Run: headless pygame with SDL's dummy video driver; simulated clock (each Clock.tick advances the game by its frame time, no real sleeping); random seed 0; keys injected as events and as key.get_pressed() state; mouse plan: one left click at the window centre at the start of phase 2, then a move to the lower-right quarter at the start of phase 3.
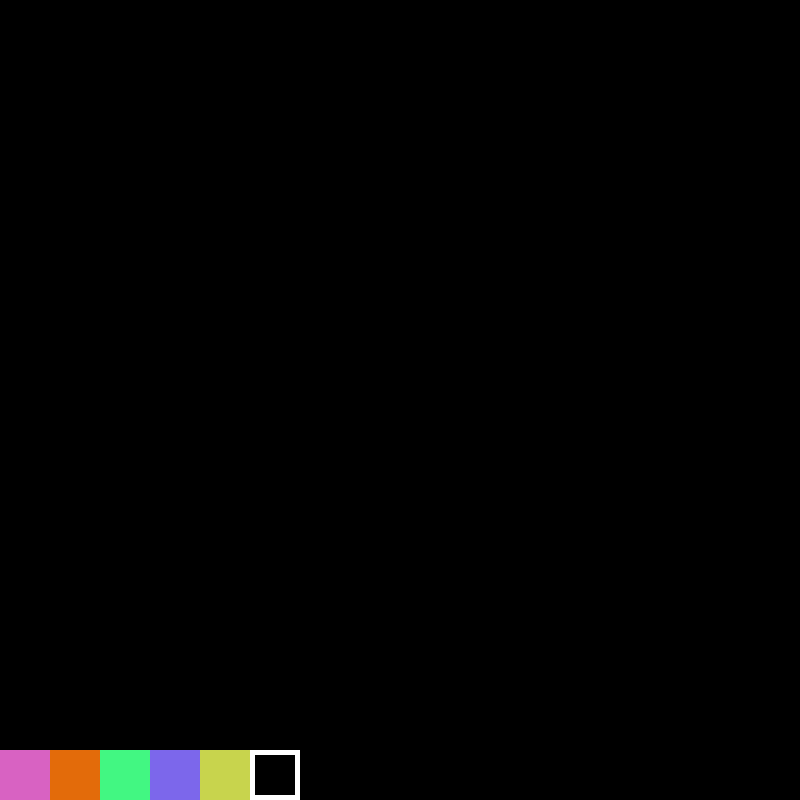
Frame 1 of 4 · flips 1–60 · no input
Frame 2 of 4 · flips 61–180 · clicked the window centre · tapped SPACE, RETURN · held RIGHT (→), D · screen unchanged from frame 1, image omitted
Frame 3 of 4 · flips 181–300 · moved the mouse to the lower-right quarter · held DOWN (↓), S · screen unchanged from frame 2, image omitted
Frame 4 of 4 · flips 301–420 · held LEFT (←), A, UP (↑), W · screen unchanged from frame 3, image omitted

The pygame program that drew these frames:

import pygame
import random
pygame.init()#initiale the game screen
screen = pygame.display.set_mode((800,800))#the game screen
xpos = 0
ypos = 0
mousePos = (xpos, ypos)#mouse postion variable to be able to check the location of the mouse
RGB = (random.randrange(0,255), random.randrange(0,255), random.randrange(0,255))
RGB1 = (random.randrange(0,255), random.randrange(0,255), random.randrange(0,255))
RGB2 = (random.randrange(0,255), random.randrange(0,255), random.randrange(0,255))
RGB3 = (random.randrange(0,255), random.randrange(0,255), random.randrange(0,255))
RGB4 = (random.randrange(0,255), random.randrange(0,255), random.randrange(0,255))
rndmclrs = [RGB, RGB1, RGB2, RGB3, RGB4]
draw = False
#the color variables ---------

color = (rndmclrs[0],rndmclrs[1],rndmclrs[2])
#--------------------------------

#class function prints the rndmclrs color boxes to the screen-------
class colors:
    def __init__(self, xpos, ypos):
        self.xpos = xpos
        self.ypos = ypos
    def draw(self):
        pygame.draw.rect(screen, (rndmclrs[0]), (self.xpos,self.ypos+750,50,50))
        pygame.draw.rect(screen, (rndmclrs[1]), (self.xpos+50 ,self.ypos+750,50,50))
        pygame.draw.rect(screen, (rndmclrs[2]), (self.xpos+100,self.ypos+750,50,50))
        pygame.draw.rect(screen, (rndmclrs[3]), (self.xpos+150,self.ypos+750,50,50))
        pygame.draw.rect(screen, (rndmclrs[4]), (self.xpos+200,self.ypos+750,50,50))
       
       
colors1=colors(0,0)
colors1.draw()
#------------------------------------------------------------------

#the game loop--------------------------------------------------------
while True:
   

    #mouse input---------------------------------------------------
    for event in pygame.event.get():#partner israel helped with game loop bugs specifically this line  
        if event.type == pygame.MOUSEBUTTONDOWN:#CLICK
            mousePos = event.pos
        #I used an old assignment given to me from my teacher as a referance peice (lines 55-65)
        #checks if mouse has been clicked
        if event.type == pygame.MOUSEBUTTONDOWN:  
                draw = True

        if event.type == pygame.MOUSEBUTTONUP:
                draw = False

               
        if event.type == pygame.QUIT: #close game
            break

    #part of this next section I used old assignment/base code for a referance peice(lines68-83)-------
    if mousePos[0] > 0 and mousePos[0] < 50 and mousePos[1] >750:
         color = (rndmclrs[0])
    if mousePos[0] > 50 and mousePos[0] < 100 and mousePos[1] >750:#partner alexander helped with a bug that wasnt checking mouse position
        color = (rndmclrs[1])
    if mousePos[0] > 100 and mousePos[0] < 150 and mousePos[1] >750:
         color = (rndmclrs[2])
    if mousePos[0] > 150 and mousePos[0] < 200 and mousePos[1] >750:
         color = (rndmclrs[3])
    if mousePos[0] > 200 and mousePos[0] < 250 and mousePos[1] >750:
         color = (rndmclrs[4])
    if mousePos[0] > 250 and mousePos[0] < 300 and mousePos[1] >750:#partnenr alexander helped with adding the eraser
         color = (0,0,0)
         
    #draws the circles to the screen where mouse is located    
    if draw == True:  
        pygame.draw.circle(screen, (color), (mousePos), 10)
    pygame.draw.rect(screen, (255,255,255), (250, 750, 50,50), 5)
    #------------------------------------------------------------------------


    pygame.display.flip()
   
#------end of game loop-------

pygame.quit
